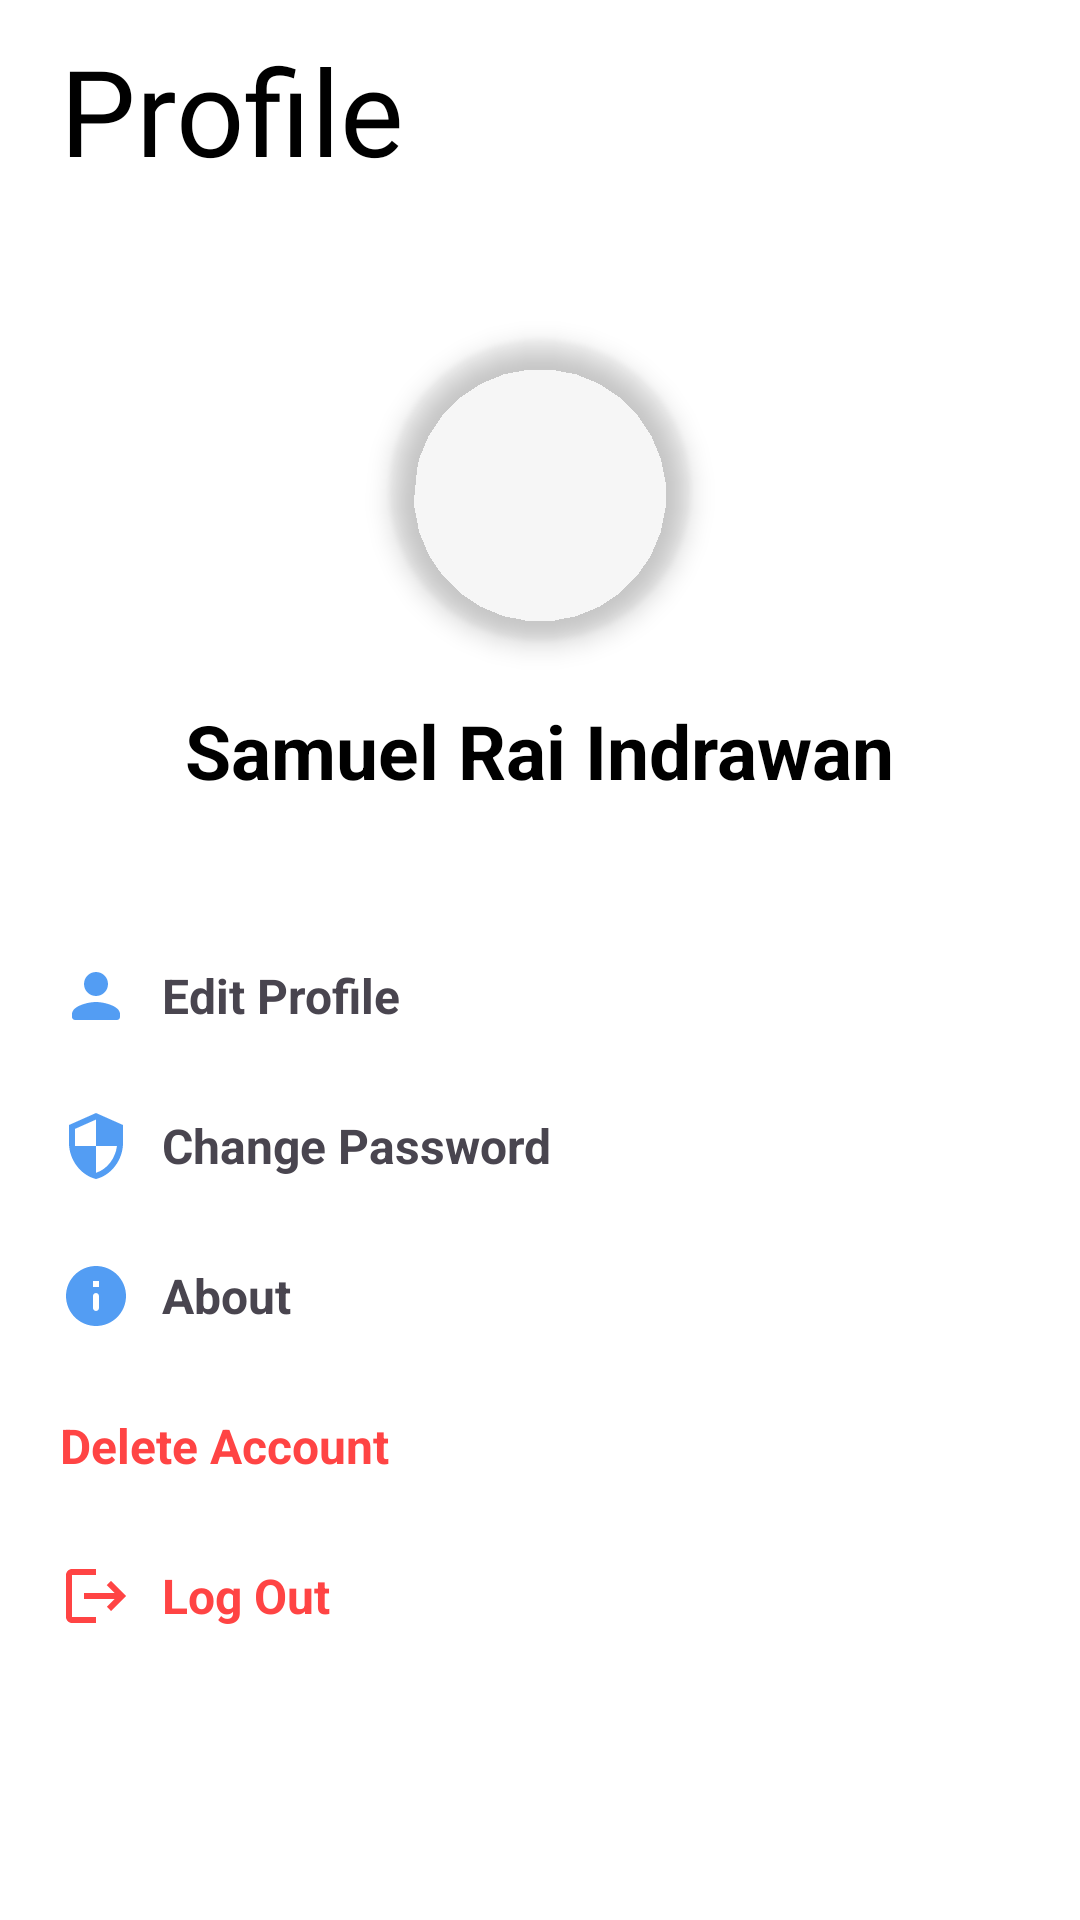

Produce the Android XML layout that renders to this screen, including the resource entries it uses.
<!-- AndroidManifest.xml: application theme Theme.Project -->
<!-- res/layout/activity_profile.xml -->
<?xml version="1.0" encoding="utf-8"?>
<ScrollView xmlns:android="http://schemas.android.com/apk/res/android"
    xmlns:app="http://schemas.android.com/apk/res-auto"
    xmlns:tools="http://schemas.android.com/tools"
    android:layout_width="match_parent"
    android:layout_height="match_parent"
    android:background="@color/white"
    android:scrollbars="none"
    tools:context=".ProfileFragment">

    <androidx.constraintlayout.widget.ConstraintLayout
        android:layout_width="match_parent"
        android:layout_height="wrap_content"
        android:scrollbars="none">

        <TextView
            android:id="@+id/htlName"
            android:layout_width="wrap_content"
            android:layout_height="wrap_content"
            android:layout_marginHorizontal="20dp"
            android:layout_marginTop="10dp"
            android:fontFamily="@font/fonarto"
            android:text="@string/profile"
            android:textColor="@color/black"
            android:textSize="40sp"
            app:layout_constraintStart_toStartOf="parent"
            app:layout_constraintTop_toTopOf="parent" />

        <LinearLayout
            app:layout_constraintTop_toBottomOf="@id/htlName"
            android:layout_width="match_parent"
            android:layout_height="wrap_content"
            android:gravity="center"
            android:orientation="vertical">

            <com.google.android.material.imageview.ShapeableImageView
                android:id="@+id/accImg"
                android:layout_width="100dp"
                android:layout_height="100dp"
                android:layout_marginTop="50dp"
                android:elevation="5dp"
                android:scaleType="centerCrop"
                android:src="@drawable/profil"
                app:shapeAppearanceOverlay="@style/circle" />


            <TextView
                android:id="@+id/accName"
                android:layout_width="wrap_content"
                android:layout_height="wrap_content"
                android:layout_marginTop="20dp"
                android:text="Samuel Rai Indrawan"
                android:textColor="@color/black"
                android:textSize="25sp"
                android:textStyle="bold" />

            <LinearLayout
                android:layout_width="match_parent"
                android:layout_height="wrap_content"
                android:layout_marginTop="20dp"
                android:background="@drawable/rounded_profile"
                android:gravity="top|center"
                android:orientation="vertical"
                android:padding="20dp">

                <TextView
                    android:id="@+id/btnAccount"
                    android:layout_width="match_parent"
                    android:layout_height="50dp"
                    android:drawablePadding="10dp"
                    android:gravity="start|center"
                    android:text="@string/edit_profile"
                    android:textSize="16sp"
                    android:textStyle="bold"
                    app:drawableEndCompat="@drawable/mini_forward"
                    app:drawableStartCompat="@drawable/round_person_24" />


                <TextView
                    android:id="@+id/btnPassword"
                    android:layout_width="match_parent"
                    android:layout_height="50dp"
                    android:drawablePadding="10dp"
                    android:gravity="start|center"
                    android:text="@string/change_password"
                    android:textSize="16sp"
                    android:textStyle="bold"
                    app:drawableEndCompat="@drawable/mini_forward"
                    app:drawableStartCompat="@drawable/baseline_security_24" />


                <TextView
                    android:id="@+id/btnAbout"
                    android:layout_width="match_parent"
                    android:layout_height="50dp"
                    android:drawablePadding="10dp"
                    android:gravity="start|center"
                    android:text="@string/aboutP"
                    android:textSize="16sp"
                    android:textStyle="bold"
                    android:drawableStart="@drawable/round_info_24"
                    app:drawableEndCompat="@drawable/mini_forward" />


                <TextView
                    android:id="@+id/btnDelAcc"
                    android:layout_width="match_parent"
                    android:layout_height="50dp"
                    android:drawablePadding="10dp"
                    android:gravity="start|center"
                    android:text="@string/delete_account"
                    android:textColor="@android:color/holo_red_light"
                    android:textSize="16sp"
                    android:textStyle="bold"
                    app:drawableEndCompat="@drawable/mini_forward"
                    app:drawableStartCompat="@drawable/baseline_delete_forever_24" />

                <TextView
                    android:id="@+id/btnLogout"
                    android:layout_width="match_parent"
                    android:layout_height="50dp"
                    android:drawablePadding="10dp"
                    android:gravity="start|center"
                    android:text="@string/log_out"
                    android:textColor="@android:color/holo_red_light"
                    android:textSize="16sp"
                    android:textStyle="bold"
                    app:drawableEndCompat="@drawable/mini_forward"
                    app:drawableStartCompat="@drawable/baseline_logout_24" />
            </LinearLayout>
        </LinearLayout>
    </androidx.constraintlayout.widget.ConstraintLayout>
</ScrollView>
<!-- resources referenced by this layout -->
<resources>
  <color name="black">#FF000000</color>
  <color name="white">#FFFFFFFF</color>
  <!-- drawable baseline_logout_24 (drawable) -->
  <vector android:autoMirrored="true" android:height="24dp"
      android:viewportHeight="24"
      android:viewportWidth="24" android:width="24dp" xmlns:android="http://schemas.android.com/apk/res/android">
      <path android:fillColor="@android:color/holo_red_light" android:pathData="M17,7l-1.41,1.41L18.17,11H8v2h10.17l-2.58,2.58L17,17l5,-5zM4,5h8V3H4c-1.1,0 -2,0.9 -2,2v14c0,1.1 0.9,2 2,2h8v-2H4V5z"/>
  </vector>
  <!-- drawable baseline_security_24 (drawable) -->
  <vector android:height="24dp"
      android:viewportHeight="24" android:viewportWidth="24"
      android:width="24dp" xmlns:android="http://schemas.android.com/apk/res/android">
      <path android:fillColor="@color/blue" android:pathData="M12,1L3,5v6c0,5.55 3.84,10.74 9,12 5.16,-1.26 9,-6.45 9,-12L21,5l-9,-4zM12,11.99h7c-0.53,4.12 -3.28,7.79 -7,8.94L12,12L5,12L5,6.3l7,-3.11v8.8z"/>
  </vector>
  <!-- drawable round_info_24 (drawable) -->
  <vector android:height="24dp"
      android:viewportHeight="24" android:viewportWidth="24"
      android:width="24dp" xmlns:android="http://schemas.android.com/apk/res/android">
      <path android:fillColor="@color/blue" android:pathData="M12,2C6.48,2 2,6.48 2,12s4.48,10 10,10 10,-4.48 10,-10S17.52,2 12,2zM12,17c-0.55,0 -1,-0.45 -1,-1v-4c0,-0.55 0.45,-1 1,-1s1,0.45 1,1v4c0,0.55 -0.45,1 -1,1zM13,9h-2L11,7h2v2z"/>
  </vector>
  <!-- drawable round_person_24 (drawable) -->
  <vector android:height="24dp"
      android:viewportHeight="24" android:viewportWidth="24"
      android:width="24dp" xmlns:android="http://schemas.android.com/apk/res/android">
      <path android:fillColor="@color/blue" android:pathData="M12,12c2.21,0 4,-1.79 4,-4s-1.79,-4 -4,-4 -4,1.79 -4,4 1.79,4 4,4zM12,14c-2.67,0 -8,1.34 -8,4v1c0,0.55 0.45,1 1,1h14c0.55,0 1,-0.45 1,-1v-1c0,-2.66 -5.33,-4 -8,-4z"/>
  </vector>
  <!-- drawable rounded_profile (drawable) -->
  <?xml version="1.0" encoding="utf-8"?>
  <shape android:shape="rectangle" xmlns:android="http://schemas.android.com/apk/res/android">
      <solid android:color="@color/white"/>
      <corners android:topRightRadius="40dp"
          android:topLeftRadius="40dp" />
  </shape>
  <string name="aboutP">About</string>
  <string name="change_password">Change Password</string>
  <string name="delete_account">Delete Account</string>
  <string name="edit_profile">Edit Profile</string>
  <string name="log_out">Log Out</string>
  <string name="profile">Profile</string>
  <style name="circle" parent="ShapeAppearance.Material3.MediumComponent">
          <item name="cornerFamily">rounded</item>
          <item name="cornerSize">50%</item>
      </style>
  <style name="Theme.Project" parent="Base.Theme.Project" />
  <color name="blue">#539DF3</color>
  <style name="Base.Theme.Project" parent="Theme.Material3.DayNight.NoActionBar">
          
          
          <item name="colorPrimary">@color/blue</item>
          <item name="colorAccent">@color/blue</item>
      </style>
</resources>
